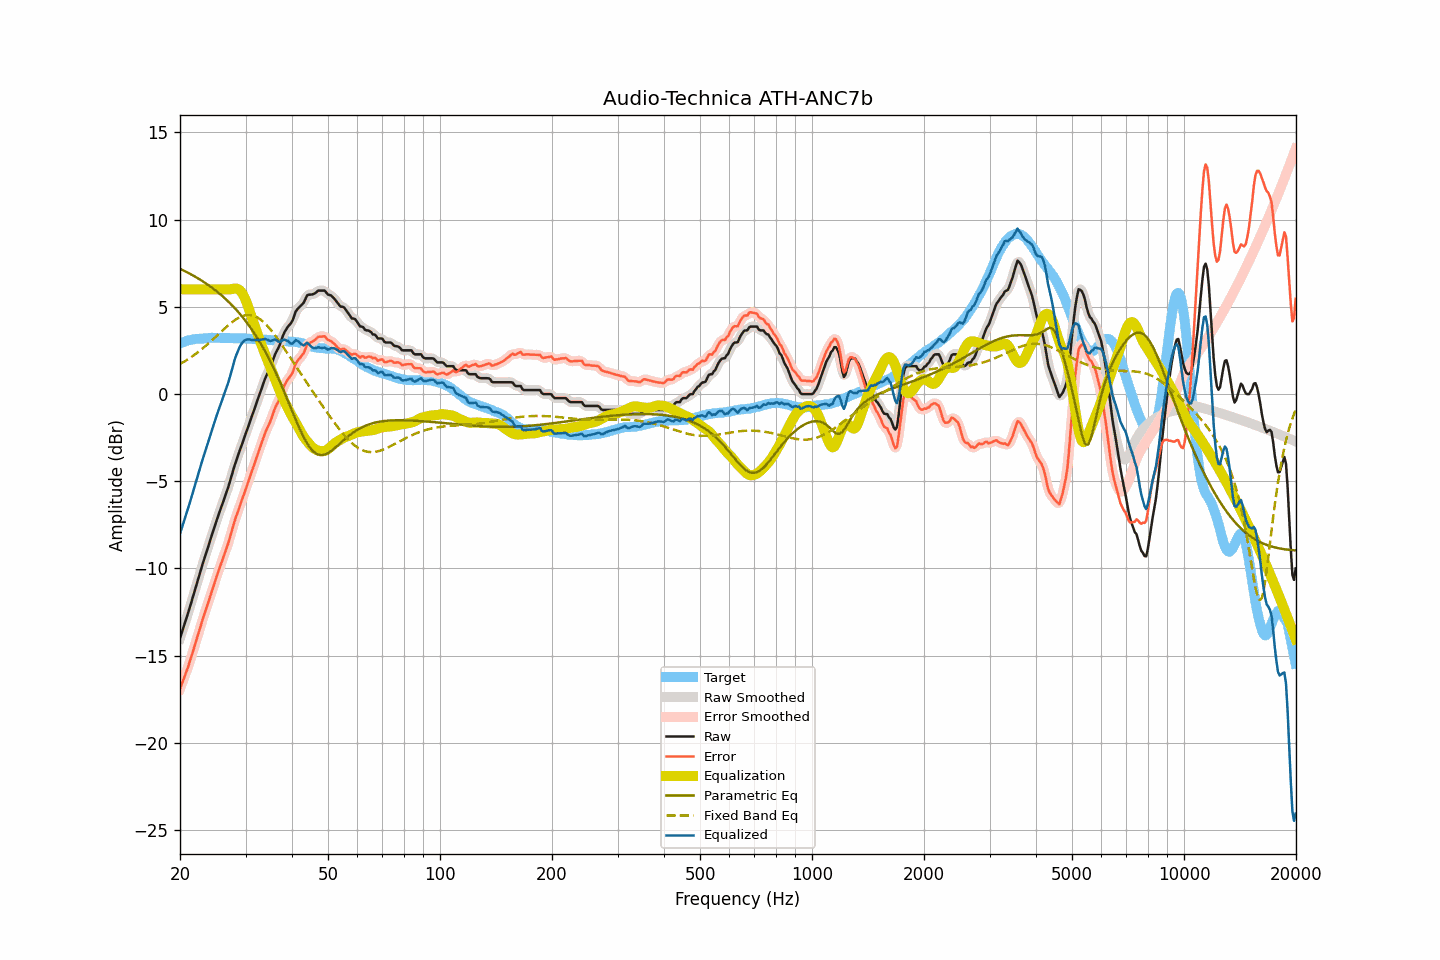

Source data for this figure (header and first rows):
frequency, raw, smoothed, error, error_smoothed, equalization, parametric_eq, fixed_band_eq, equalized_raw, equalized_smoothed, target
20.00, -14.01, -14.00, -16.91, -16.90, 6.00, 7.17, 1.72, -8.01, -8.00, 2.90
20.20, -13.72, -13.72, -16.66, -16.66, 6.00, 7.13, 1.77, -7.72, -7.72, 2.94
20.40, -13.43, -13.44, -16.40, -16.41, 6.00, 7.09, 1.82, -7.43, -7.44, 2.97
20.61, -13.15, -13.15, -16.15, -16.16, 6.00, 7.04, 1.88, -7.15, -7.15, 3.00
20.81, -12.86, -12.87, -15.90, -15.91, 6.00, 6.99, 1.93, -6.86, -6.87, 3.04
21.02, -12.58, -12.57, -15.66, -15.64, 6.00, 6.95, 1.99, -6.58, -6.57, 3.08
21.23, -12.27, -12.27, -15.35, -15.36, 6.00, 6.90, 2.05, -6.27, -6.27, 3.09
21.44, -11.95, -11.96, -15.06, -15.07, 6.00, 6.85, 2.12, -5.95, -5.96, 3.11
21.66, -11.65, -11.65, -14.78, -14.77, 6.00, 6.80, 2.18, -5.65, -5.65, 3.13
21.87, -11.33, -11.33, -14.47, -14.47, 6.00, 6.75, 2.25, -5.33, -5.33, 3.14
22.09, -11.02, -11.02, -14.18, -14.17, 6.00, 6.69, 2.31, -5.02, -5.02, 3.16
22.31, -10.70, -10.71, -13.86, -13.87, 6.00, 6.64, 2.38, -4.70, -4.71, 3.16
22.54, -10.40, -10.39, -13.57, -13.56, 6.00, 6.58, 2.46, -4.40, -4.39, 3.17
22.76, -10.08, -10.08, -13.26, -13.25, 6.00, 6.53, 2.53, -4.08, -4.08, 3.17
22.99, -9.77, -9.78, -12.94, -12.96, 6.00, 6.47, 2.60, -3.77, -3.78, 3.17
23.22, -9.49, -9.48, -12.67, -12.67, 6.00, 6.41, 2.68, -3.49, -3.48, 3.18
23.45, -9.19, -9.19, -12.39, -12.39, 6.00, 6.35, 2.76, -3.19, -3.19, 3.19
23.69, -8.91, -8.91, -12.11, -12.11, 6.00, 6.28, 2.84, -2.91, -2.91, 3.20
23.92, -8.61, -8.61, -11.82, -11.83, 6.00, 6.22, 2.92, -2.61, -2.61, 3.21
24.16, -8.32, -8.32, -11.54, -11.55, 6.00, 6.15, 3.00, -2.32, -2.32, 3.22
24.40, -8.03, -8.03, -11.26, -11.25, 6.00, 6.09, 3.09, -2.03, -2.03, 3.23
24.65, -7.75, -7.74, -10.97, -10.96, 6.00, 6.02, 3.17, -1.75, -1.74, 3.22
24.89, -7.45, -7.46, -10.67, -10.68, 6.00, 5.95, 3.26, -1.45, -1.46, 3.22
25.14, -7.18, -7.18, -10.40, -10.40, 6.00, 5.87, 3.34, -1.18, -1.18, 3.22
25.39, -6.92, -6.92, -10.14, -10.14, 6.00, 5.80, 3.43, -0.92, -0.92, 3.22
25.65, -6.67, -6.66, -9.88, -9.88, 6.00, 5.72, 3.52, -0.67, -0.66, 3.21
25.91, -6.41, -6.40, -9.61, -9.61, 6.00, 5.64, 3.60, -0.41, -0.40, 3.20
26.16, -6.13, -6.14, -9.34, -9.35, 6.00, 5.56, 3.69, -0.13, -0.14, 3.21
26.43, -5.88, -5.88, -9.09, -9.09, 6.00, 5.48, 3.77, 0.12, 0.12, 3.21
26.69, -5.62, -5.62, -8.83, -8.83, 6.00, 5.39, 3.86, 0.38, 0.38, 3.21
26.96, -5.35, -5.34, -8.56, -8.55, 6.00, 5.30, 3.94, 0.65, 0.66, 3.21
27.23, -5.04, -5.04, -8.25, -8.24, 6.00, 5.21, 4.01, 0.96, 0.96, 3.21
27.50, -4.72, -4.72, -7.92, -7.92, 6.01, 5.12, 4.09, 1.29, 1.29, 3.21
27.77, -4.39, -4.40, -7.59, -7.59, 6.03, 5.03, 4.16, 1.64, 1.64, 3.19
28.05, -4.08, -4.10, -7.28, -7.29, 6.05, 4.93, 4.23, 1.96, 1.95, 3.19
28.33, -3.81, -3.81, -7.00, -7.00, 6.05, 4.83, 4.29, 2.23, 2.23, 3.18
28.62, -3.56, -3.55, -6.75, -6.74, 6.02, 4.73, 4.34, 2.46, 2.47, 3.19
28.90, -3.28, -3.29, -6.47, -6.47, 5.96, 4.62, 4.39, 2.67, 2.67, 3.19
29.19, -3.03, -3.03, -6.20, -6.21, 5.86, 4.51, 4.44, 2.84, 2.84, 3.18
29.48, -2.76, -2.76, -5.95, -5.95, 5.73, 4.40, 4.47, 2.97, 2.96, 3.19
29.78, -2.51, -2.50, -5.69, -5.69, 5.56, 4.28, 4.50, 3.05, 3.05, 3.18
30.08, -2.24, -2.24, -5.42, -5.42, 5.35, 4.16, 4.51, 3.11, 3.11, 3.18
30.38, -1.98, -1.98, -5.15, -5.15, 5.11, 4.04, 4.53, 3.13, 3.13, 3.17
30.68, -1.72, -1.72, -4.88, -4.88, 4.85, 3.91, 4.53, 3.13, 3.13, 3.17
30.99, -1.46, -1.46, -4.62, -4.62, 4.57, 3.79, 4.52, 3.11, 3.11, 3.16
31.30, -1.20, -1.20, -4.35, -4.35, 4.29, 3.65, 4.50, 3.09, 3.09, 3.15
31.61, -0.94, -0.93, -4.09, -4.08, 4.03, 3.52, 4.48, 3.09, 3.09, 3.15
31.93, -0.67, -0.67, -3.81, -3.81, 3.77, 3.37, 4.44, 3.10, 3.09, 3.14
32.24, -0.40, -0.41, -3.53, -3.54, 3.50, 3.23, 4.39, 3.10, 3.10, 3.13
32.57, -0.15, -0.15, -3.27, -3.27, 3.24, 3.08, 4.34, 3.09, 3.10, 3.12
32.89, 0.12, 0.12, -3.01, -3.01, 2.99, 2.93, 4.27, 3.11, 3.11, 3.12
33.22, 0.38, 0.38, -2.74, -2.74, 2.74, 2.77, 4.20, 3.12, 3.12, 3.12
33.55, 0.64, 0.64, -2.48, -2.48, 2.50, 2.61, 4.12, 3.14, 3.14, 3.12
33.89, 0.89, 0.88, -2.22, -2.23, 2.26, 2.44, 4.03, 3.15, 3.14, 3.11
34.23, 1.10, 1.10, -2.01, -2.01, 2.02, 2.27, 3.94, 3.12, 3.12, 3.11
34.57, 1.29, 1.29, -1.80, -1.81, 1.79, 2.09, 3.84, 3.08, 3.08, 3.10
34.92, 1.48, 1.50, -1.61, -1.60, 1.56, 1.91, 3.73, 3.04, 3.06, 3.09
35.27, 1.72, 1.73, -1.37, -1.35, 1.34, 1.72, 3.62, 3.06, 3.07, 3.09
35.62, 1.98, 1.98, -1.09, -1.10, 1.11, 1.54, 3.50, 3.09, 3.10, 3.08
35.97, 2.25, 2.22, -0.83, -0.85, 0.88, 1.34, 3.38, 3.13, 3.10, 3.07
... 635 more rows
